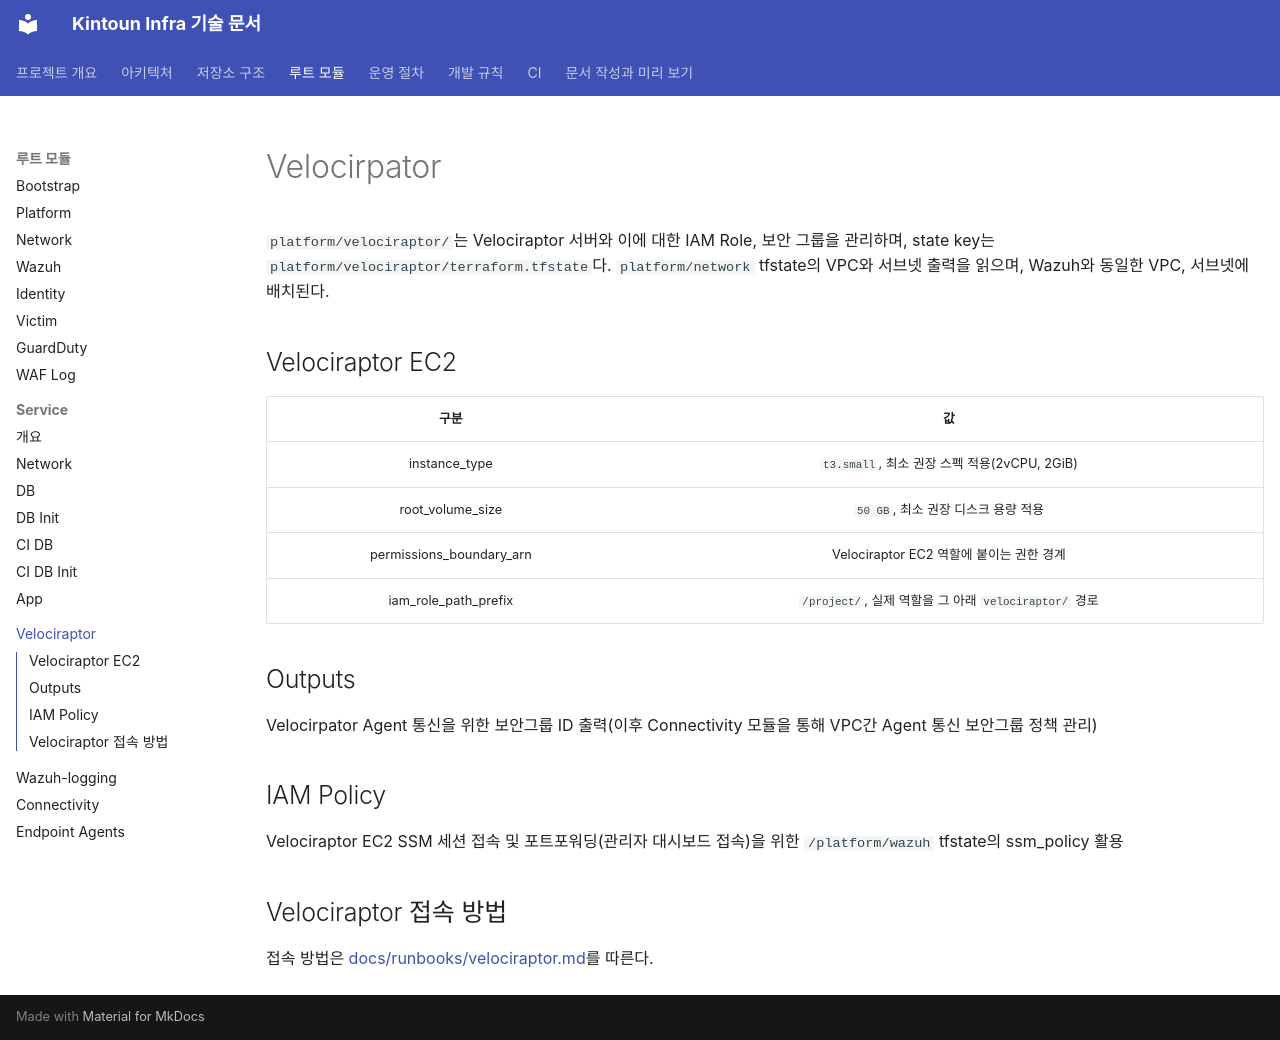

repository: kintoun-secops/kintoun-infra · page: modules/platform/velociraptor/index.html · generator: mkdocs

# Velocirpator

`platform/velociraptor/`는 Velociraptor 서버와 이에 대한 IAM Role, 보안 그룹을 관리하며, state key는 `platform/velociraptor/terraform.tfstate`다.
`platform/network` tfstate의 VPC와 서브넷 출력을 읽으며, Wazuh와 동일한 VPC, 서브넷에 배치된다.

## Velociraptor EC2
| 구분 | 값 |
| :---: | :---: |
| instance_type | `t3.small`, 최소 권장 스펙 적용(2vCPU, 2GiB)|
| root_volume_size | `50 GB`, 최소 권장 디스크 용량 적용 |
| permissions_boundary_arn | Velociraptor EC2 역할에 붙이는 권한 경계 |
| iam_role_path_prefix | `/project/`, 실제 역할을 그 아래 `velociraptor/` 경로 |

## Outputs
Velocirpator Agent 통신을 위한 보안그룹 ID 출력(이후 Connectivity 모듈을 통해 VPC간 Agent 통신 보안그룹 정책 관리)

## IAM Policy
Velociraptor EC2 SSM 세션 접속 및 포트포워딩(관리자 대시보드 접속)을 위한 `/platform/wazuh` tfstate의 ssm_policy 활용

## Velociraptor 접속 방법
접속 방법은 [docs/runbooks/velociraptor.md](../../runbooks/velociraptor.md)를 따른다.
